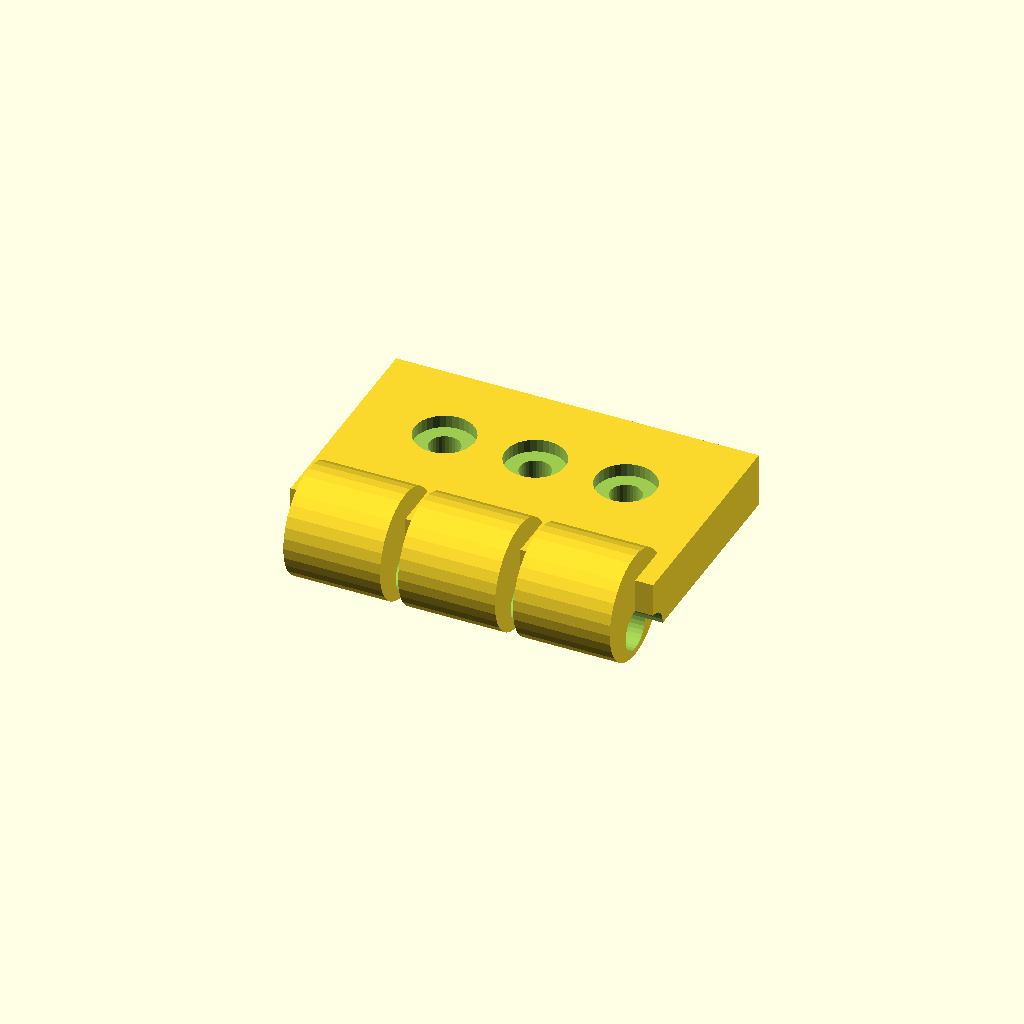
Cell 1: the model at its default parameters.
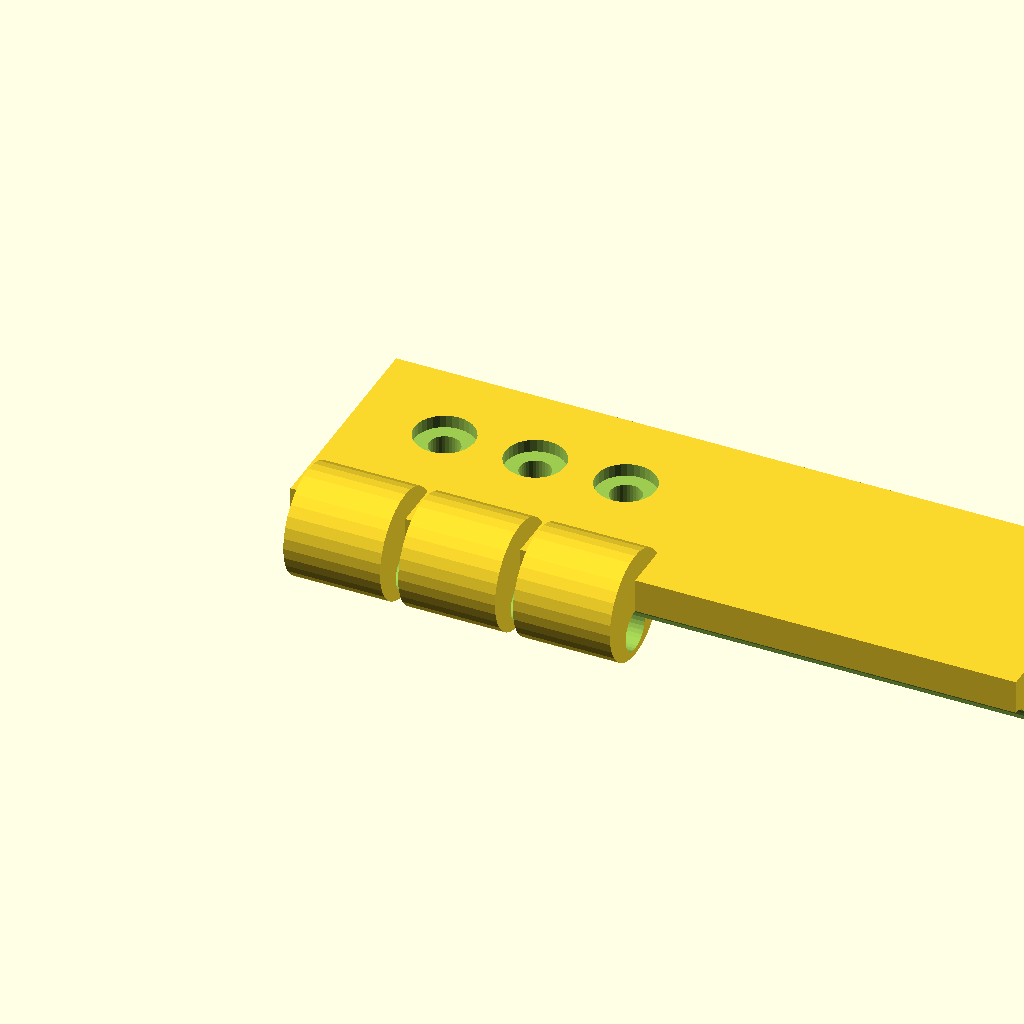
Cell 2: leaf_len = 80 (everything else at default).
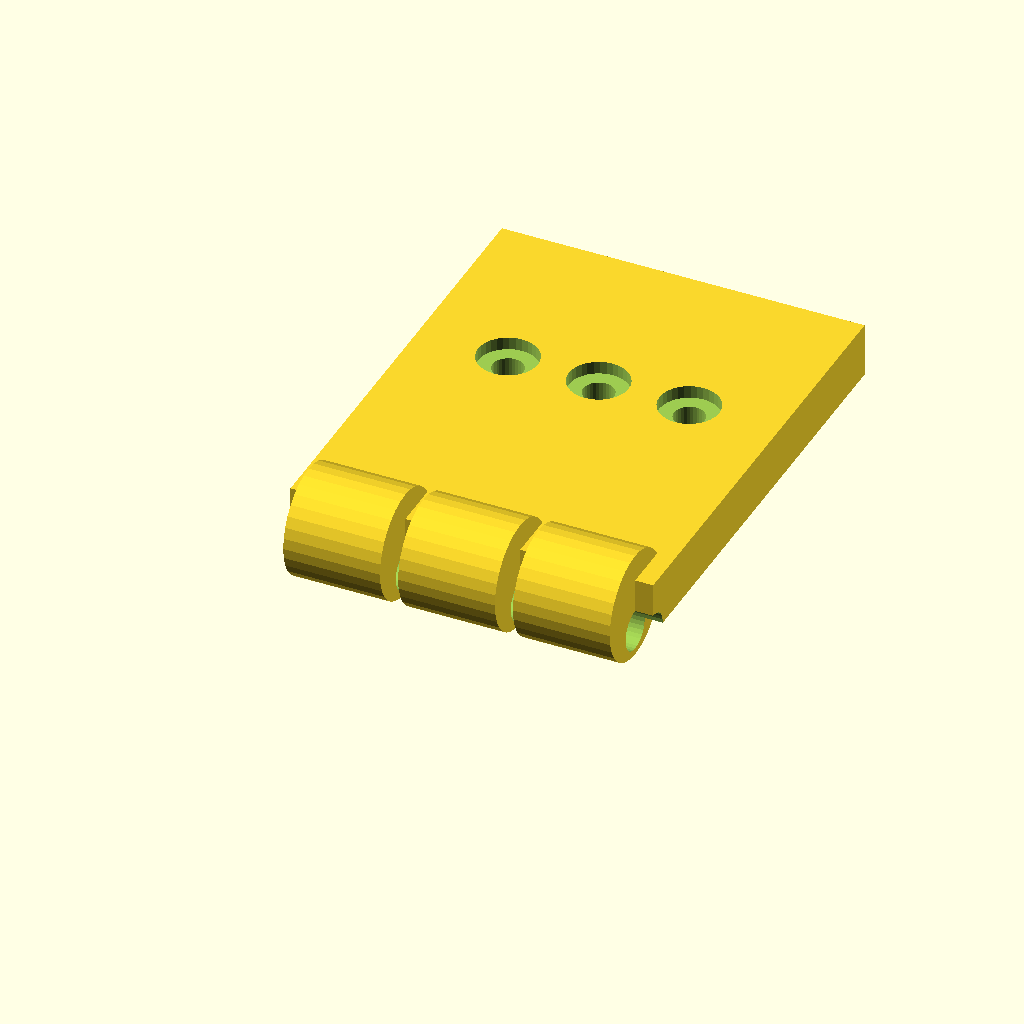
Cell 3 — leaf_w set to 50, the other parameters unchanged.
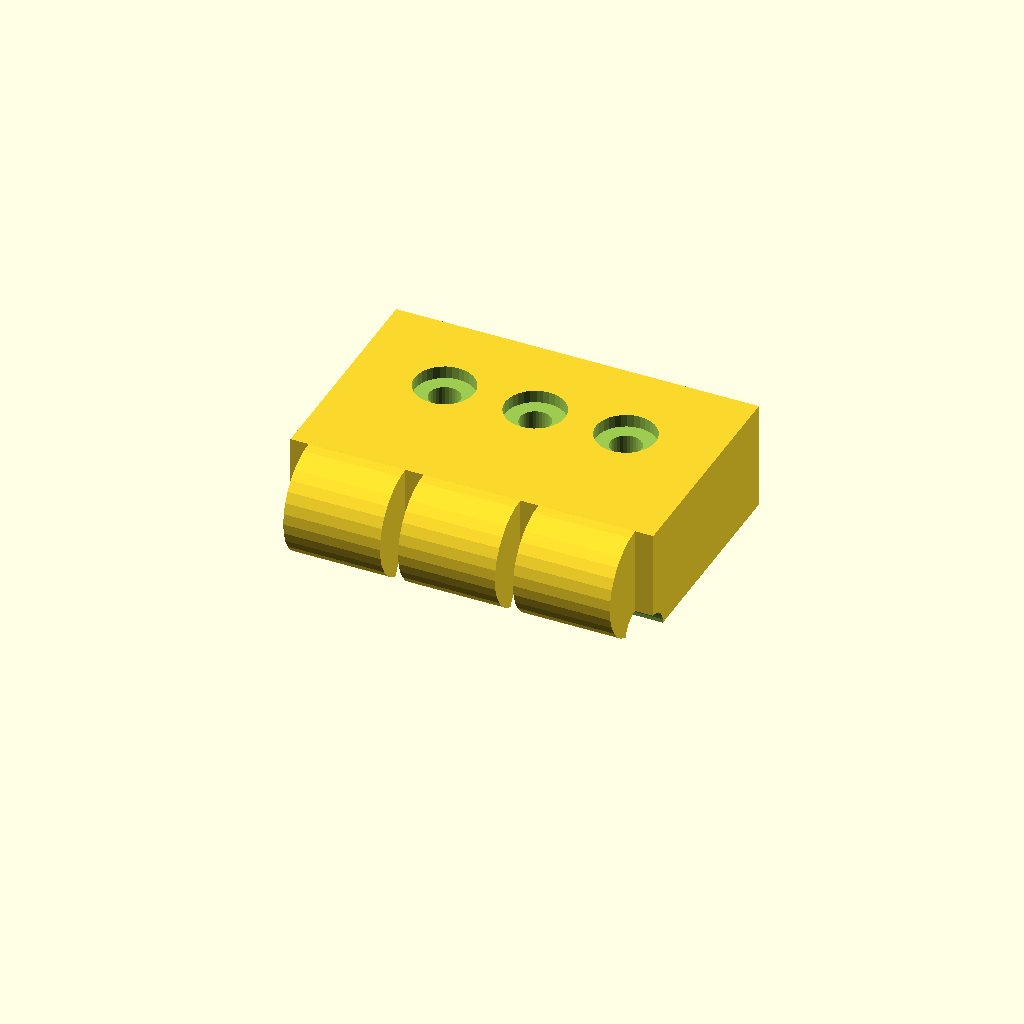
Cell 4 — leaf_t set to 12, the other parameters unchanged.
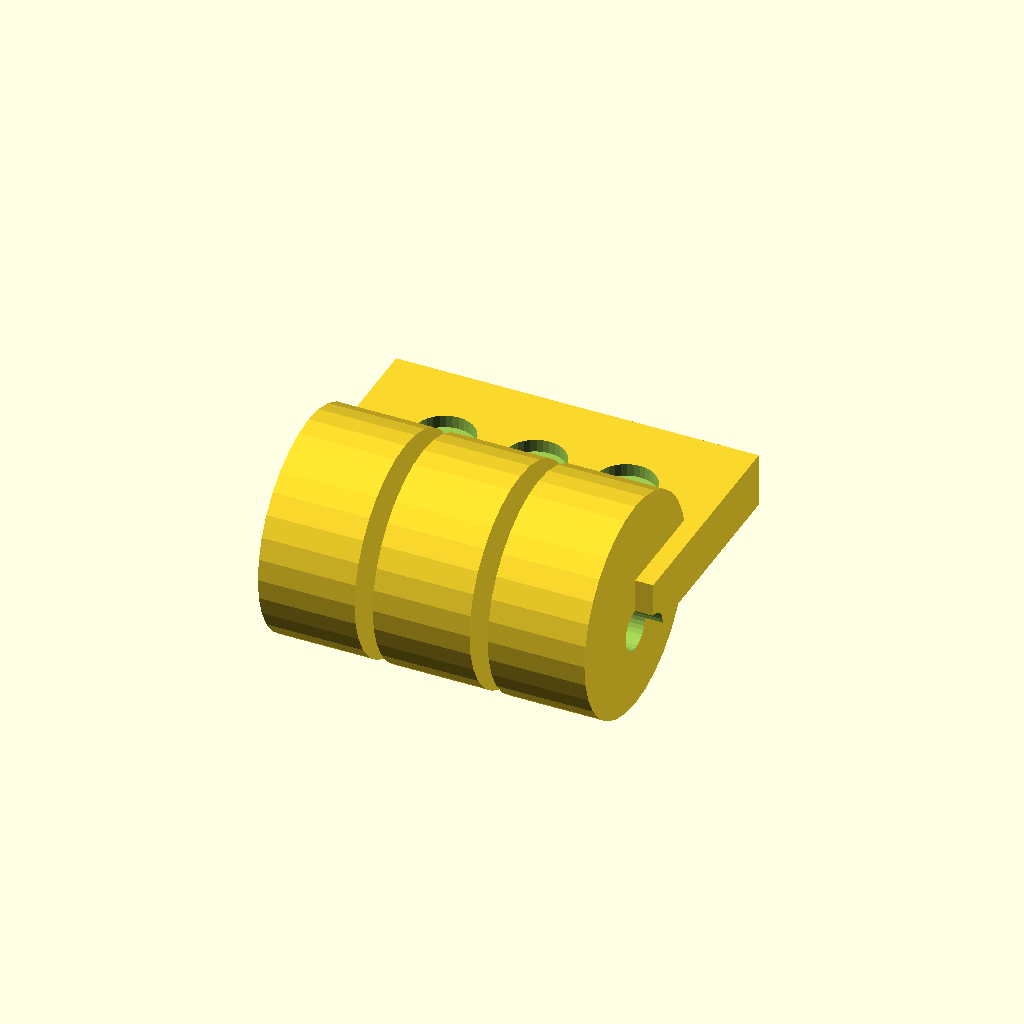
Cell 5: knuckle_d = 24 (everything else at default).
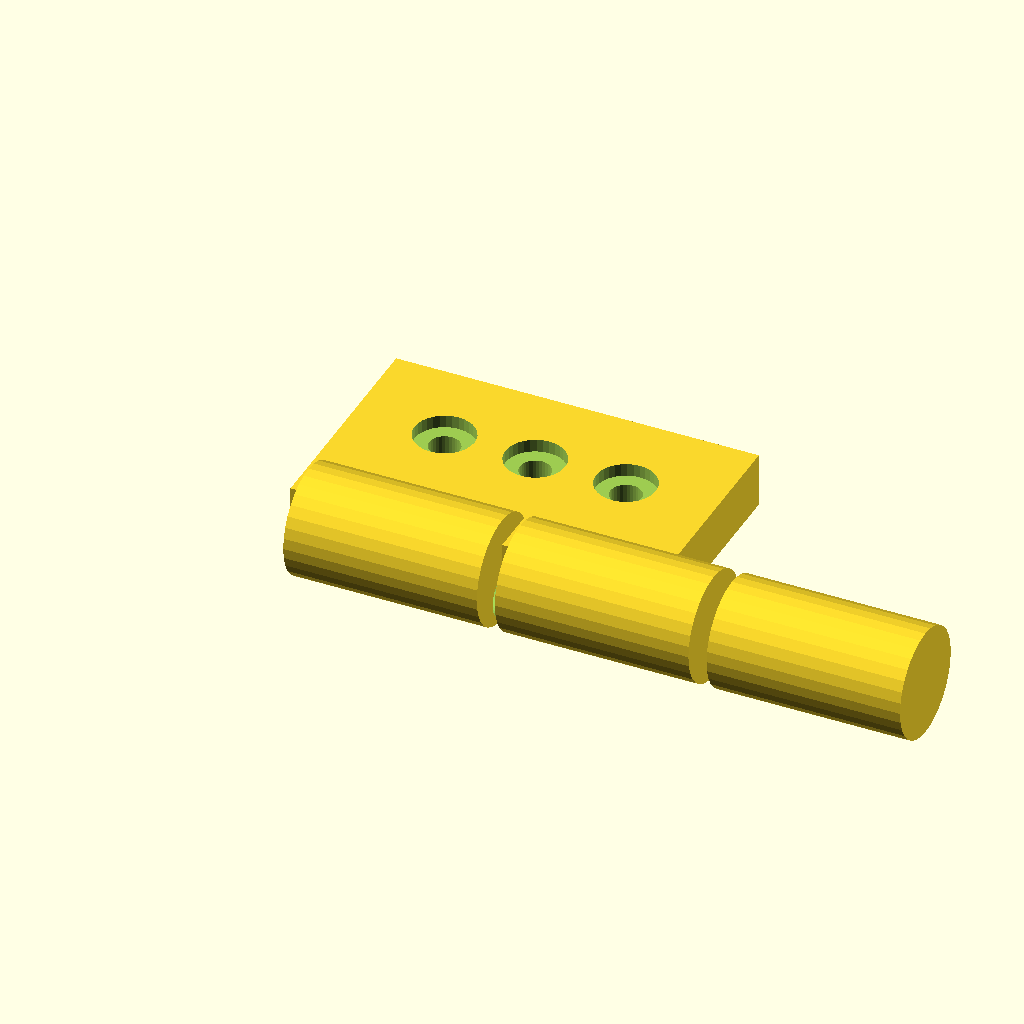
Cell 6: the same model with knuckle_w = 21.34.
One fixed orthographic camera (rotation 55°, 0°, 25°; colour scheme Cornfield) for every cell.
The OpenSCAD source (optional_data/gen2/hinges/part_0007.scad):
$fn = 32;

// ----------------------------------------------------------------------
// Hinge leaf: 40 x 31 x 12 mm
// ----------------------------------------------------------------------

// --- parameters (mm) ---
leaf_len = 40;            // leaf length, X
leaf_w = 25;              // leaf width, Y
leaf_t = 6;               // leaf thickness
knuckle_d = 12;           // knuckle diameter
knuckle_w = 10.67;        // knuckle width
knuckle_n = 3;            // number of knuckles
pin_d = 4.56;             // pin bore
gap = 2;                  // gap between the knuckles
screw_d = 3.4;            // screw clearance
cs_d = 6.6;               // countersink diameter
cs_h = 1.4;               // countersink depth

module leaf() {
  cube([leaf_len, leaf_w, leaf_t]);
}

module knuckles() {
  /* barrels sit on the leaf edge, the pin axis at half the leaf thickness */
  for (i = [0 : knuckle_n - 1])
    translate([gap + i * (knuckle_w + gap), 0, leaf_t * 0.5])
      rotate([0, 90, 0]) cylinder(h = knuckle_w, d = knuckle_d);
}

difference() {
  union() {
    leaf();
    knuckles();
  }
  rotate([0, 90, 0]) translate([0, 0, -1])
    cylinder(h = leaf_len + 2, d = pin_d);
  translate([10, leaf_w * 0.6, -1]) cylinder(h = leaf_t + 2, d = screw_d);
  translate([10, leaf_w * 0.6, leaf_t - cs_h]) cylinder(h = cs_h + 0.5, d = cs_d);
  translate([20, leaf_w * 0.6, -1]) cylinder(h = leaf_t + 2, d = screw_d);
  translate([20, leaf_w * 0.6, leaf_t - cs_h]) cylinder(h = cs_h + 0.5, d = cs_d);
  translate([30, leaf_w * 0.6, -1]) cylinder(h = leaf_t + 2, d = screw_d);
  translate([30, leaf_w * 0.6, leaf_t - cs_h]) cylinder(h = cs_h + 0.5, d = cs_d);
}
Customizer parameters (derived from the source; name, type, default, range or options):
leaf_len: number, default 40
leaf_w: number, default 25
leaf_t: number, default 6
knuckle_d: number, default 12
knuckle_w: number, default 10.67
knuckle_n: number, default 3
pin_d: number, default 4.56
gap: number, default 2
screw_d: number, default 3.4
cs_d: number, default 6.6
cs_h: number, default 1.4
